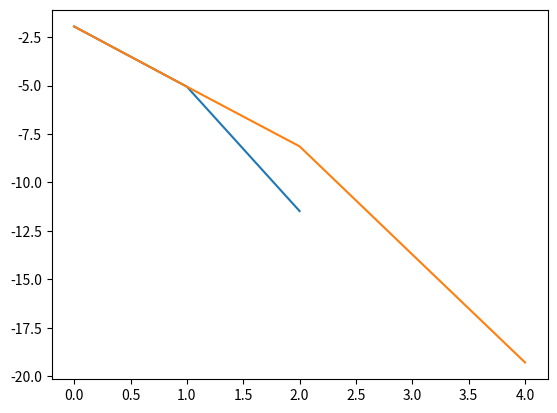

This chart was generated by the following Python code:
import numpy as np
import math
import time
from numpy.linalg import inv
from numpy.linalg import norm
import matplotlib.pyplot as plt;

def driver():

    x0 = np.array([1,0])

    Nmax = 100
    tol = 1e-10

    t = time.time()
    for j in range(20):
      [xstar,xlist,ier,its] =  Newton(x0,tol,Nmax);
    elapsed = time.time()-t;
    print(xstar);
    err = np.sum((xlist-xstar)**2,axis=1);
    plt.plot(np.arange(its),np.log10(err[0:its]));
    print('Newton takes:',elapsed)
    plt.show();

    t = time.time()
    for j in range(20):
      [xstar,xlist,ier,its] =  LazyNewton(x0,tol,Nmax)
    elapsed = time.time()-t
    print(xstar);
    err2 = np.sum((xlist-xstar)**2,axis=1);
    plt.plot(np.arange(its),np.log10(err2[0:its]));
    print('Slacker Newton takes:',elapsed)
    plt.show();

  


def evalF(x):

    F = np.zeros(2)

    #F[0] = 3*x[0]-math.cos(x[1]*x[2])-1/2
    #F[1] = x[0]-81*(x[1]+0.1)**2+math.sin(x[2])+1.06
    #F[2] = np.exp(-x[0]*x[1])+20*x[2]+(10*math.pi-3)/3
    F[0] = 4*x[0]**2+x[1]**2-4
    F[1] = x[0]+x[1]-np.sin(x[0]-x[1])
    return F

def evalJ(x):


    #J = np.array([[3.0, x[2]*math.sin(x[1]*x[2]), x[1]*math.sin(x[1]*x[2])],
    #    [2.*x[0], -162.*(x[1]+0.1), math.cos(x[2])],
    #    [-x[1]*np.exp(-x[0]*x[1]), -x[0]*np.exp(-x[0]*x[1]), 20]])
    J = np.array([[8*x[0],2*x[1]],[1-np.cos(x[0]-x[1]),1+np.cos(x[0]-x[1])]])
    
    return J


def Newton(x0,tol,Nmax):

    ''' inputs: x0 = initial guess, tol = tolerance, Nmax = max its'''
    ''' Outputs: xstar= approx root, ier = error message, its = num its'''
    xlist = np.zeros((Nmax+1,len(x0)));
    xlist[0] = x0;

    for its in range(Nmax):
       J = evalJ(x0);
       F = evalF(x0);

       x1 = x0 - np.linalg.solve(J,F);
       xlist[its+1]=x1;

       if (norm(x1-x0) < tol*norm(x0)):
           xstar = x1
           ier =0
           return[xstar, xlist,ier, its];

       x0 = x1

    xstar = x1
    ier = 1
    return[xstar,xlist,ier,its];

def LazyNewton(x0,tol,Nmax):

    ''' Lazy Newton = use only the inverse of the Jacobian for initial guess'''
    ''' inputs: x0 = initial guess, tol = tolerance, Nmax = max its'''
    ''' Outputs: xstar= approx root, ier = error message, its = num its'''

    xlist = np.zeros((Nmax+1,len(x0)));
    xlist[0] = x0

    J = evalJ(x0)
    digits = np.array(10**(np.linspace(-16,0,8)))
    digits = np.flip(digits)
    counter = 0
    for its in range(Nmax):

       F = evalF(x0)

       x1 = x0 - np.linalg.solve(J,F)
       xlist[its+1]=x1

       if (norm(x1-x0) < tol*norm(x0)):
           xstar = x1
           ier =0
           return[xstar,xlist, ier,its]

        #Change jacobian
       if (np.linalg.norm(np.abs(x1-x0))<digits[counter]):
        counter = counter + 1
        J = evalJ(x0)

       x0 = x1

    xstar = x1
    ier = 1
    return[xstar,xlist,ier,its];

if __name__ == '__main__':
    # run the drivers only if this is called from the command line
    driver();
